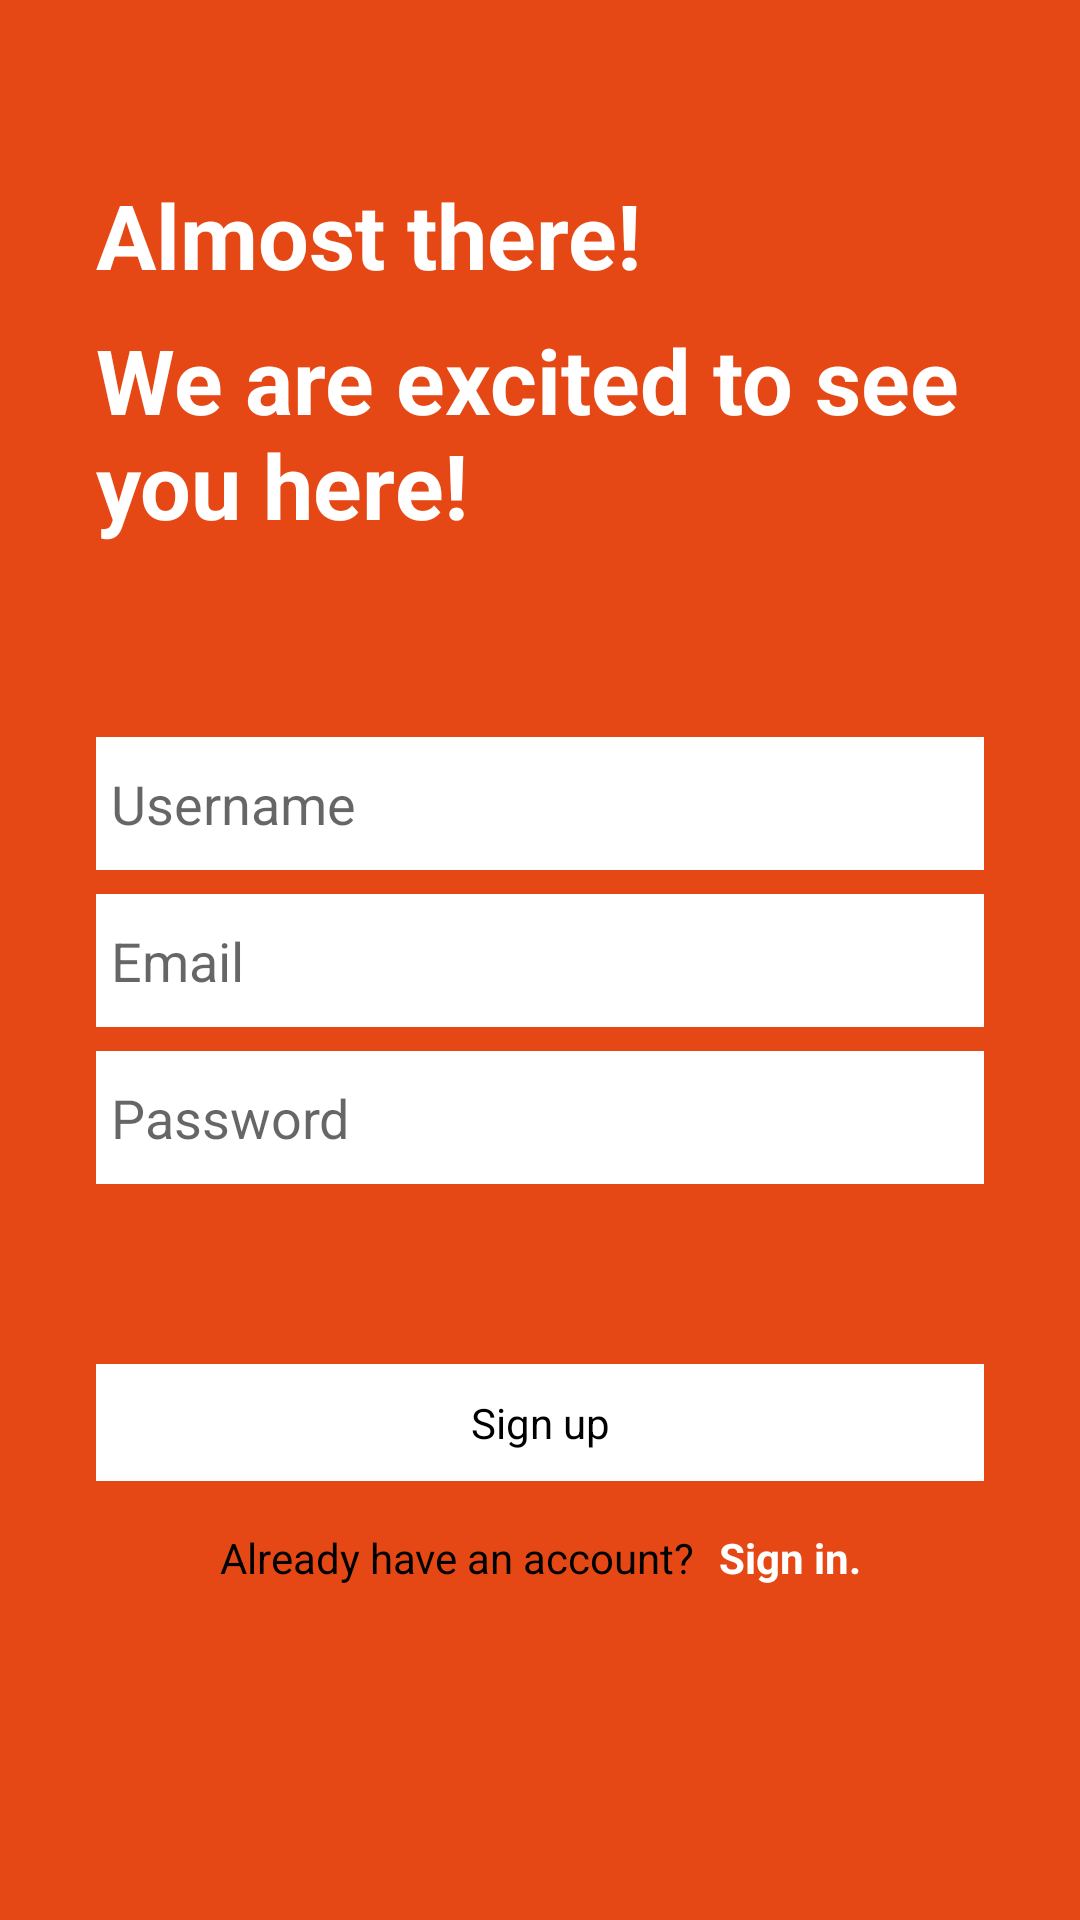

Android layout source for this screen:
<!-- AndroidManifest.xml: application theme Theme.NatureHealth -->
<!-- res/layout/activity_sign_up.xml -->
<?xml version="1.0" encoding="utf-8"?>
<androidx.constraintlayout.widget.ConstraintLayout xmlns:android="http://schemas.android.com/apk/res/android"
    xmlns:app="http://schemas.android.com/apk/res-auto"
    xmlns:tools="http://schemas.android.com/tools"
    android:layout_width="match_parent"
    android:layout_height="match_parent"
    android:background="@color/orange"
    >

    <androidx.constraintlayout.widget.Guideline
        android:id="@+id/glCenterHorizontal"
        android:layout_width="wrap_content"
        android:layout_height="wrap_content"
        android:orientation="horizontal"
        app:layout_constraintGuide_percent="0.5" />

    <TextView
        android:id="@+id/tvAlmostThere"
        android:layout_width="wrap_content"
        android:layout_height="wrap_content"
        android:layout_marginStart="32dp"
        android:layout_marginBottom="8dp"
        android:clickable="true"
        android:text="Almost there!"
        android:textColor="@color/textColorPrimary"
        android:textSize="30sp"
        android:textStyle="bold"
        app:layout_constraintBottom_toTopOf="@+id/tvExcited"
        app:layout_constraintStart_toStartOf="parent" />

    <TextView
        android:id="@+id/tvExcited"
        android:layout_width="0dp"
        android:layout_height="wrap_content"
        android:layout_marginStart="32dp"
        android:layout_marginEnd="32dp"
        android:layout_marginBottom="64dp"
        android:text="We are excited to see you here!"
        android:textColor="@color/textColorPrimary"
        android:textSize="30sp"
        android:textStyle="bold"
        app:layout_constraintBottom_toTopOf="@+id/tilUsername"
        app:layout_constraintEnd_toEndOf="parent"
        app:layout_constraintStart_toStartOf="parent" />


    <LinearLayout
        android:id="@+id/tilUsername"
        android:layout_width="0dp"
        android:layout_height="wrap_content"
        android:layout_marginBottom="8dp"
        android:layout_marginEnd="32dp"
        android:layout_marginStart="32dp"
        android:background="@color/white"
        app:layout_constraintBottom_toTopOf="@+id/tilEmail"
        app:layout_constraintEnd_toEndOf="parent"
        app:layout_constraintStart_toStartOf="parent">


        <EditText
            android:layout_width="match_parent"
            android:layout_height="wrap_content"
            android:id="@+id/etUsername"
            android:textColor="@color/black"
            android:hint="Username"
            android:inputType="text"
            android:background="@null"
            android:paddingTop="10dp"
            android:paddingBottom="10dp"
            android:paddingStart="5dp"
            android:paddingEnd="5dp"
            android:maxLines="1"/>
    </LinearLayout>

    <LinearLayout
        android:id="@+id/tilEmail"
        android:layout_width="0dp"
        android:layout_height="wrap_content"
        android:layout_marginBottom="8dp"
        android:layout_marginEnd="32dp"
        android:layout_marginStart="32dp"
        android:background="@color/white"
        app:layout_constraintBottom_toTopOf="@+id/glCenterHorizontal"
        app:layout_constraintEnd_toEndOf="parent"
        app:layout_constraintStart_toStartOf="parent"
        app:layout_constraintTop_toTopOf="@+id/glCenterHorizontal">


        <EditText
            android:layout_width="match_parent"
            android:layout_height="wrap_content"
            android:id="@+id/etEmail"
            android:textColor="@color/black"
            android:hint="Email"
            android:inputType="textEmailAddress"
            android:background="@null"
            android:paddingTop="10dp"
            android:paddingBottom="10dp"
            android:paddingStart="5dp"
            android:paddingEnd="5dp"
            android:maxLines="1"/>
    </LinearLayout>

    <LinearLayout
        android:id="@+id/tilPassword"
        android:layout_width="0dp"
        android:layout_height="wrap_content"
        android:layout_marginBottom="8dp"
        android:layout_marginEnd="32dp"
        android:layout_marginStart="32dp"
        android:layout_marginTop="8dp"
        android:background="@color/white"
        app:layout_constraintEnd_toEndOf="parent"
        app:layout_constraintHorizontal_bias="0.0"
        app:layout_constraintStart_toStartOf="parent"
        app:layout_constraintTop_toBottomOf="@+id/tilEmail">


        <EditText
            android:layout_width="match_parent"
            android:layout_height="wrap_content"
            android:id="@+id/etPassword"
            android:textColor="@color/black"
            android:hint="Password"
            android:inputType="text"
            android:background="@null"
            android:paddingTop="10dp"
            android:paddingBottom="10dp"
            android:paddingStart="5dp"
            android:paddingEnd="5dp"
            android:maxLines="1"/>
    </LinearLayout>



    <TextView
        android:id="@+id/bSignUp"
        android:layout_width="0dp"
        android:layout_height="wrap_content"
        android:layout_marginStart="32dp"
        android:layout_marginTop="60dp"
        android:layout_marginEnd="32dp"
        android:background="@color/white"
        android:text="Sign up"
        android:gravity="center"
        android:padding="10dp"
        android:textAllCaps="false"
        android:textColor="@color/black"
        app:layout_constraintEnd_toEndOf="parent"
        app:layout_constraintHorizontal_bias="0.0"
        app:layout_constraintStart_toStartOf="parent"
        app:layout_constraintTop_toBottomOf="@+id/tilPassword" />

    <TextView
        android:id="@+id/tvHaveAnAccount"
        android:layout_width="wrap_content"
        android:layout_height="wrap_content"
        android:layout_marginStart="8dp"
        android:layout_marginTop="16dp"
        android:text="Already have an account?"
        android:textColor="@color/black"
        android:textSize="14sp"
        app:layout_constraintEnd_toStartOf="@+id/tvSignIn"
        app:layout_constraintHorizontal_bias="0.5"
        app:layout_constraintHorizontal_chainStyle="packed"
        app:layout_constraintStart_toStartOf="parent"
        app:layout_constraintTop_toBottomOf="@+id/bSignUp" />

    <TextView
        android:id="@+id/tvSignIn"
        android:layout_width="wrap_content"
        android:layout_height="wrap_content"
        android:layout_marginStart="8dp"
        android:layout_marginEnd="8dp"
        android:text="Sign in."
        android:textColor="@color/textColorPrimary"
        android:textStyle="bold"
        app:layout_constraintEnd_toEndOf="parent"
        app:layout_constraintHorizontal_bias="0.5"
        app:layout_constraintStart_toEndOf="@+id/tvHaveAnAccount"
        app:layout_constraintTop_toTopOf="@+id/tvHaveAnAccount" />

</androidx.constraintlayout.widget.ConstraintLayout>
<!-- resources referenced by this layout -->
<resources>
  <color name="black">#FF000000</color>
  <color name="orange">#E64815</color>
  <color name="textColorPrimary">@color/white</color>
  <color name="white">#FFFFFFFF</color>
  <style name="Theme.NatureHealth" parent="Theme.MaterialComponents.DayNight.NoActionBar">
          
          <item name="colorPrimary">@color/purple_500</item>
          <item name="colorPrimaryVariant">@color/orange</item>
          <item name="colorOnPrimary">@color/white</item>
          
          <item name="colorSecondary">@color/teal_200</item>
          <item name="colorSecondaryVariant">@color/teal_700</item>
          <item name="colorOnSecondary">@color/black</item>
          
          <item name="android:statusBarColor" tools:targetApi="l">?attr/colorPrimaryVariant</item>
          
      </style>
  <color name="purple_500">#FF6200EE</color>
  <color name="teal_200">#FF03DAC5</color>
  <color name="teal_700">#FF018786</color>
</resources>
